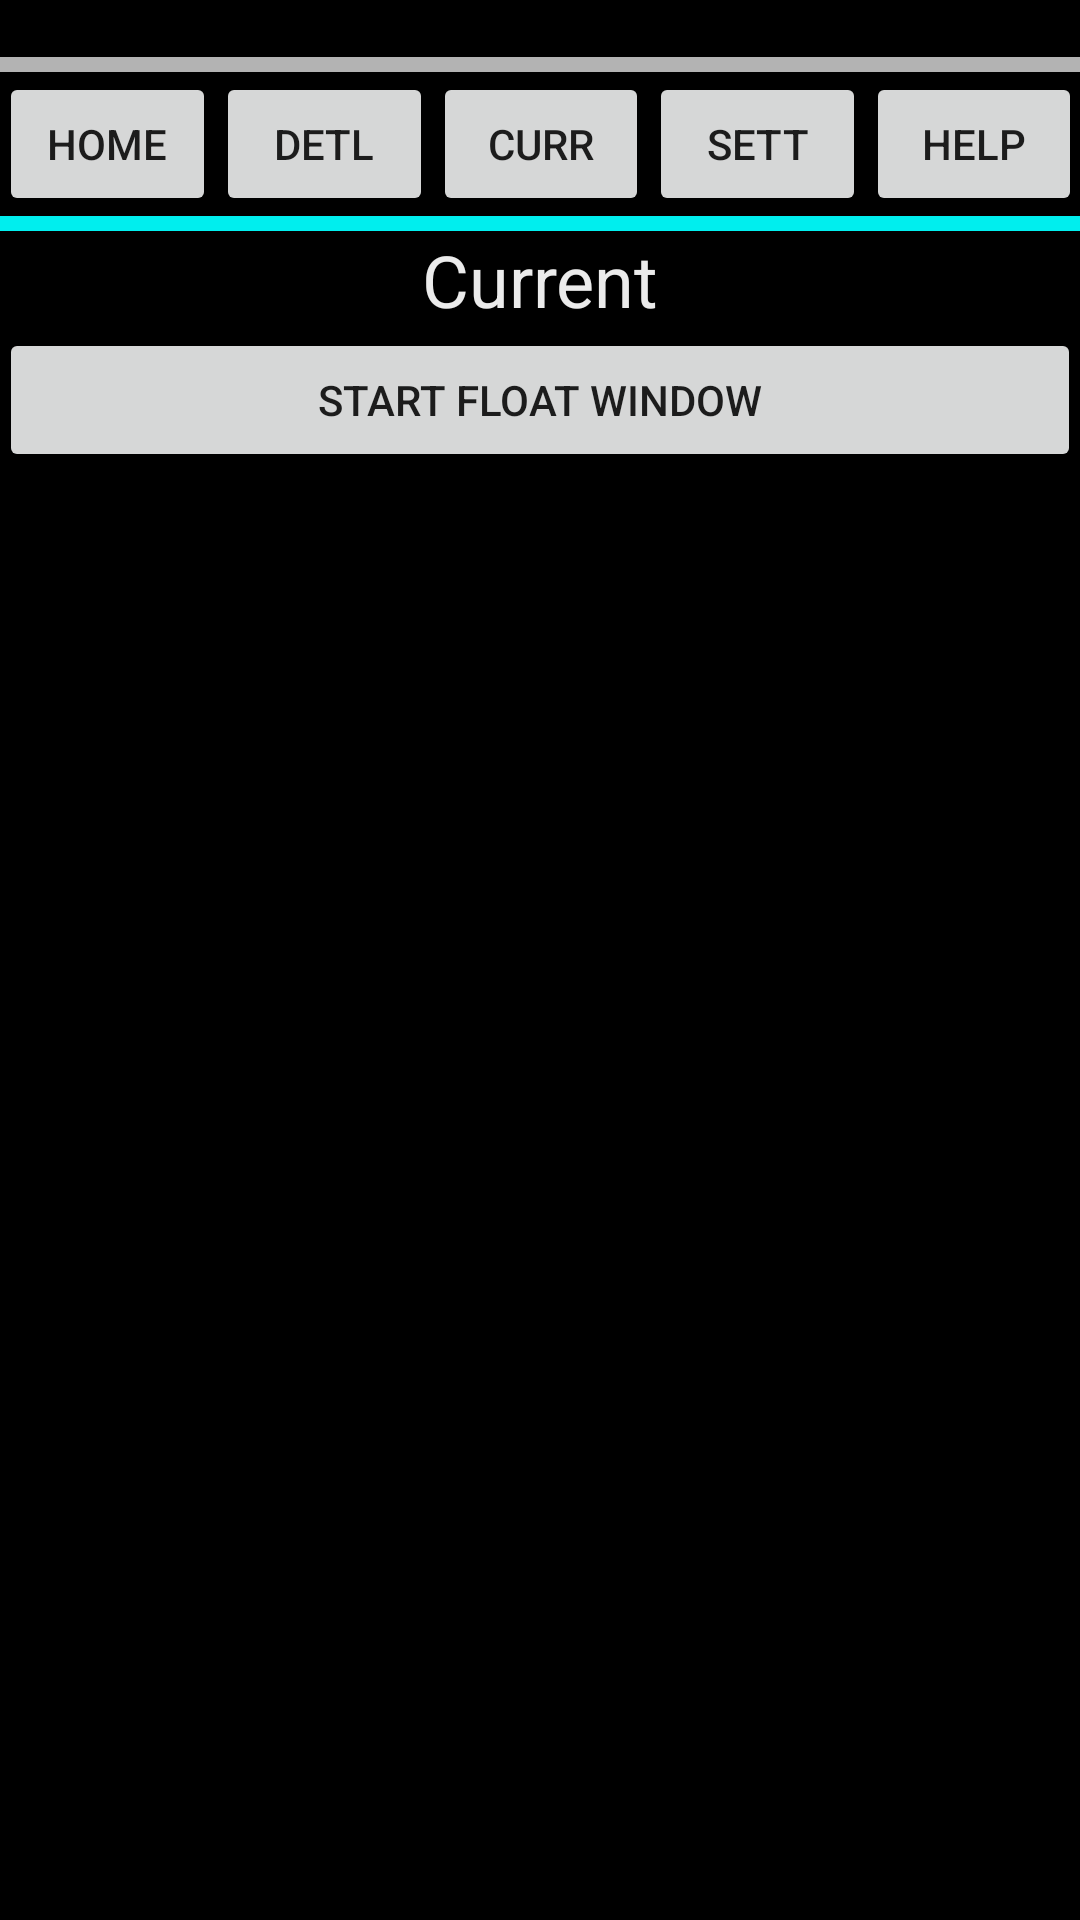

Write the Android layout XML for this screen, with the resource values it uses.
<!-- AndroidManifest.xml: application theme AppTheme -->
<!-- res/layout/activity_float.xml -->
<RelativeLayout xmlns:android="http://schemas.android.com/apk/res/android"
    xmlns:tools="http://schemas.android.com/tools" android:layout_width="match_parent"
    android:layout_height="match_parent" android:paddingLeft="@dimen/activity_horizontal_margin"
    android:paddingRight="@dimen/activity_horizontal_margin"
    android:paddingTop="@dimen/activity_vertical_margin"
    android:paddingBottom="@dimen/activity_vertical_margin"
    android:background="#000000"
    tools:context="com.example.jackey.trafficmaster.FloatActivity">

    <TextView
        android:id="@+id/text_view1"
        android:layout_width="match_parent"
        android:layout_height="wrap_content"
        android:layout_alignParentStart="true"
        android:layout_alignParentTop="true"
        android:textColorHighlight="#FFFFFF"
        android:text="@string/title" />

    <LinearLayout
        android:id="@+id/linear_layout1"
        android:layout_width="match_parent"
        android:layout_height="5dp"
        android:background="#B3B3B3"
        android:layout_below="@id/text_view1"
        android:orientation="horizontal" />

    <TableLayout
        android:id="@+id/table_layout1"
        android:layout_width="match_parent"
        android:layout_height="wrap_content"
        android:layout_below="@id/linear_layout1" >

        <TableRow>

            <Button
                android:id="@+id/button1"
                android:layout_width="wrap_content"
                android:layout_height="wrap_content"
                android:layout_weight="0.2"
                android:text="HOME" />
            <Button
                android:id="@+id/button2"
                android:layout_width="wrap_content"
                android:layout_height="wrap_content"
                android:layout_weight="0.2"
                android:text="DETL" />
            <Button
                android:id="@+id/button3"
                android:layout_width="wrap_content"
                android:layout_height="wrap_content"
                android:layout_weight="0.2"
                android:text="CURR" />
            <Button
                android:id="@+id/button4"
                android:layout_width="wrap_content"
                android:layout_height="wrap_content"
                android:layout_weight="0.2"
                android:text="SETT" />
            <Button
                android:id="@+id/button5"
                android:layout_width="wrap_content"
                android:layout_height="wrap_content"
                android:layout_weight="0.2"
                android:text="HELP" />

        </TableRow>

    </TableLayout>

    <LinearLayout
        android:id="@+id/linear_layout2"
        android:layout_width="match_parent"
        android:layout_height="5dp"
        android:background="#00EEEE"
        android:layout_below="@id/table_layout1"
        android:orientation="horizontal" />

    <TextView
        android:id="@+id/text_view23"
        android:layout_width="match_parent"
        android:layout_height="wrap_content"
        android:textColor="#EBEBEB"
        android:gravity="center"
        android:textSize="24sp"
        android:layout_below="@id/linear_layout2"
        android:text="Current" />

    <Button
        android:id="@+id/start_float_window"
        android:layout_width="fill_parent"
        android:layout_height="wrap_content"
        android:layout_below="@id/text_view23"
        android:text="Start Float Window" >
    </Button>

</RelativeLayout>
<!-- resources referenced by this layout -->
<resources>
  <string name="title">Traffic Monitor</string>
  <style name="AppTheme" parent="Theme.AppCompat.Light.DarkActionBar">
          
      </style>
</resources>
